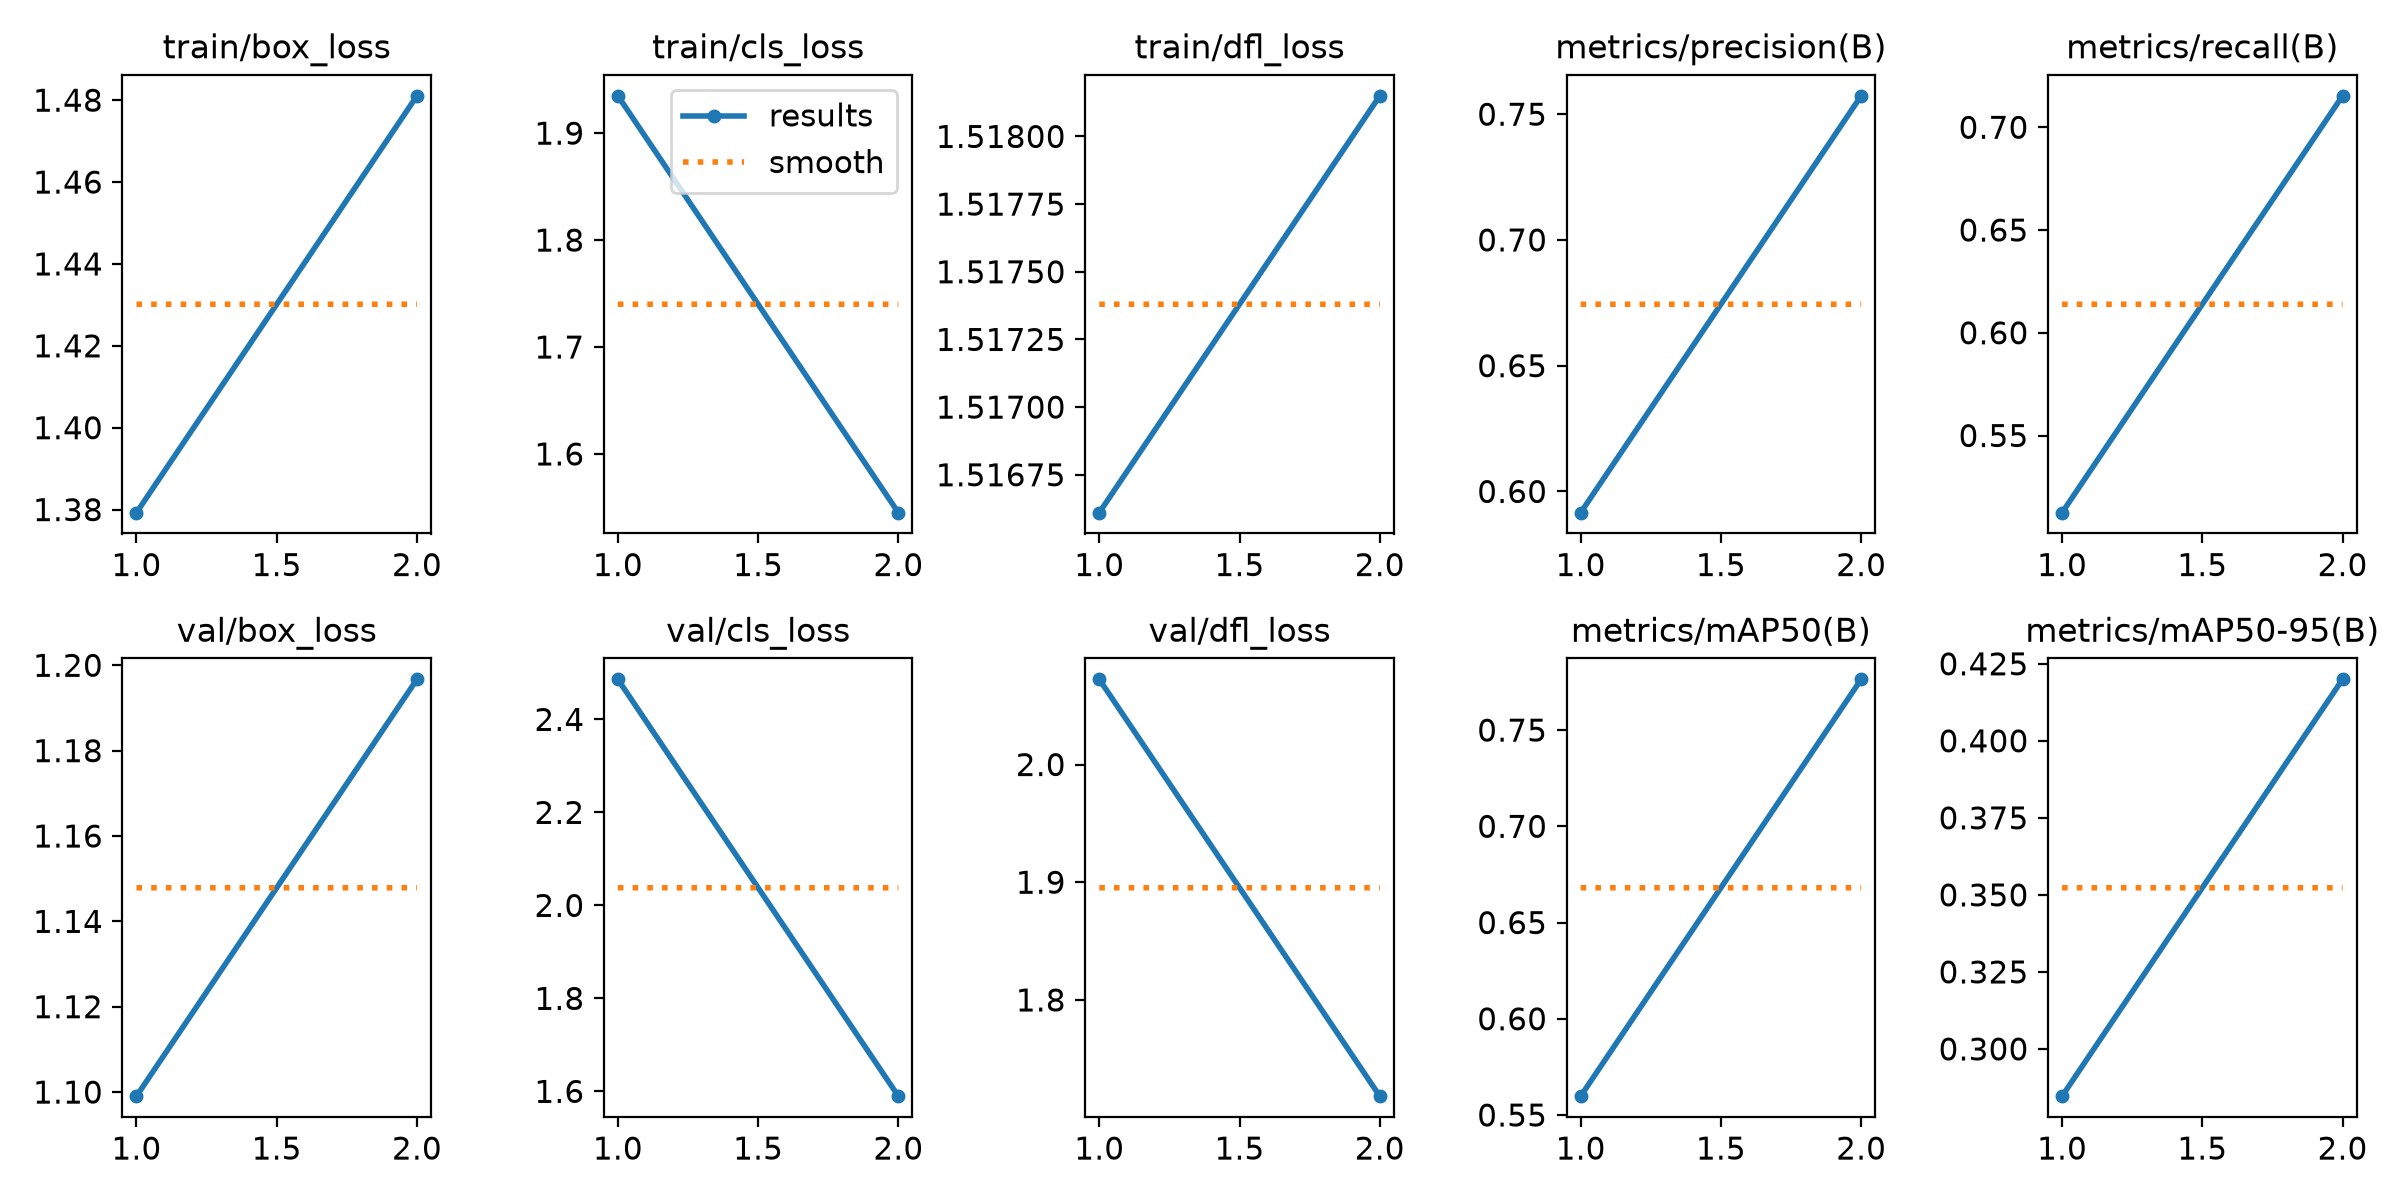

The data file committed next to this chart (first rows):
epoch, time, train/box_loss, train/cls_loss, train/dfl_loss, metrics/precision(B), metrics/recall(B), metrics/mAP50(B), metrics/mAP50-95(B), val/box_loss, val/cls_loss, val/dfl_loss, lr/pg0, lr/pg1, lr/pg2
1, 23.15, 1.379, 1.935, 1.517, 0.5916, 0.5125, 0.5598, 0.2847, 1.099, 2.486, 2.072, 0.001983, 0.001983, 0.001983
2, 47.72, 1.481, 1.545, 1.518, 0.7573, 0.7153, 0.7764, 0.42, 1.197, 1.59, 1.718, 0.00101, 0.00101, 0.00101
